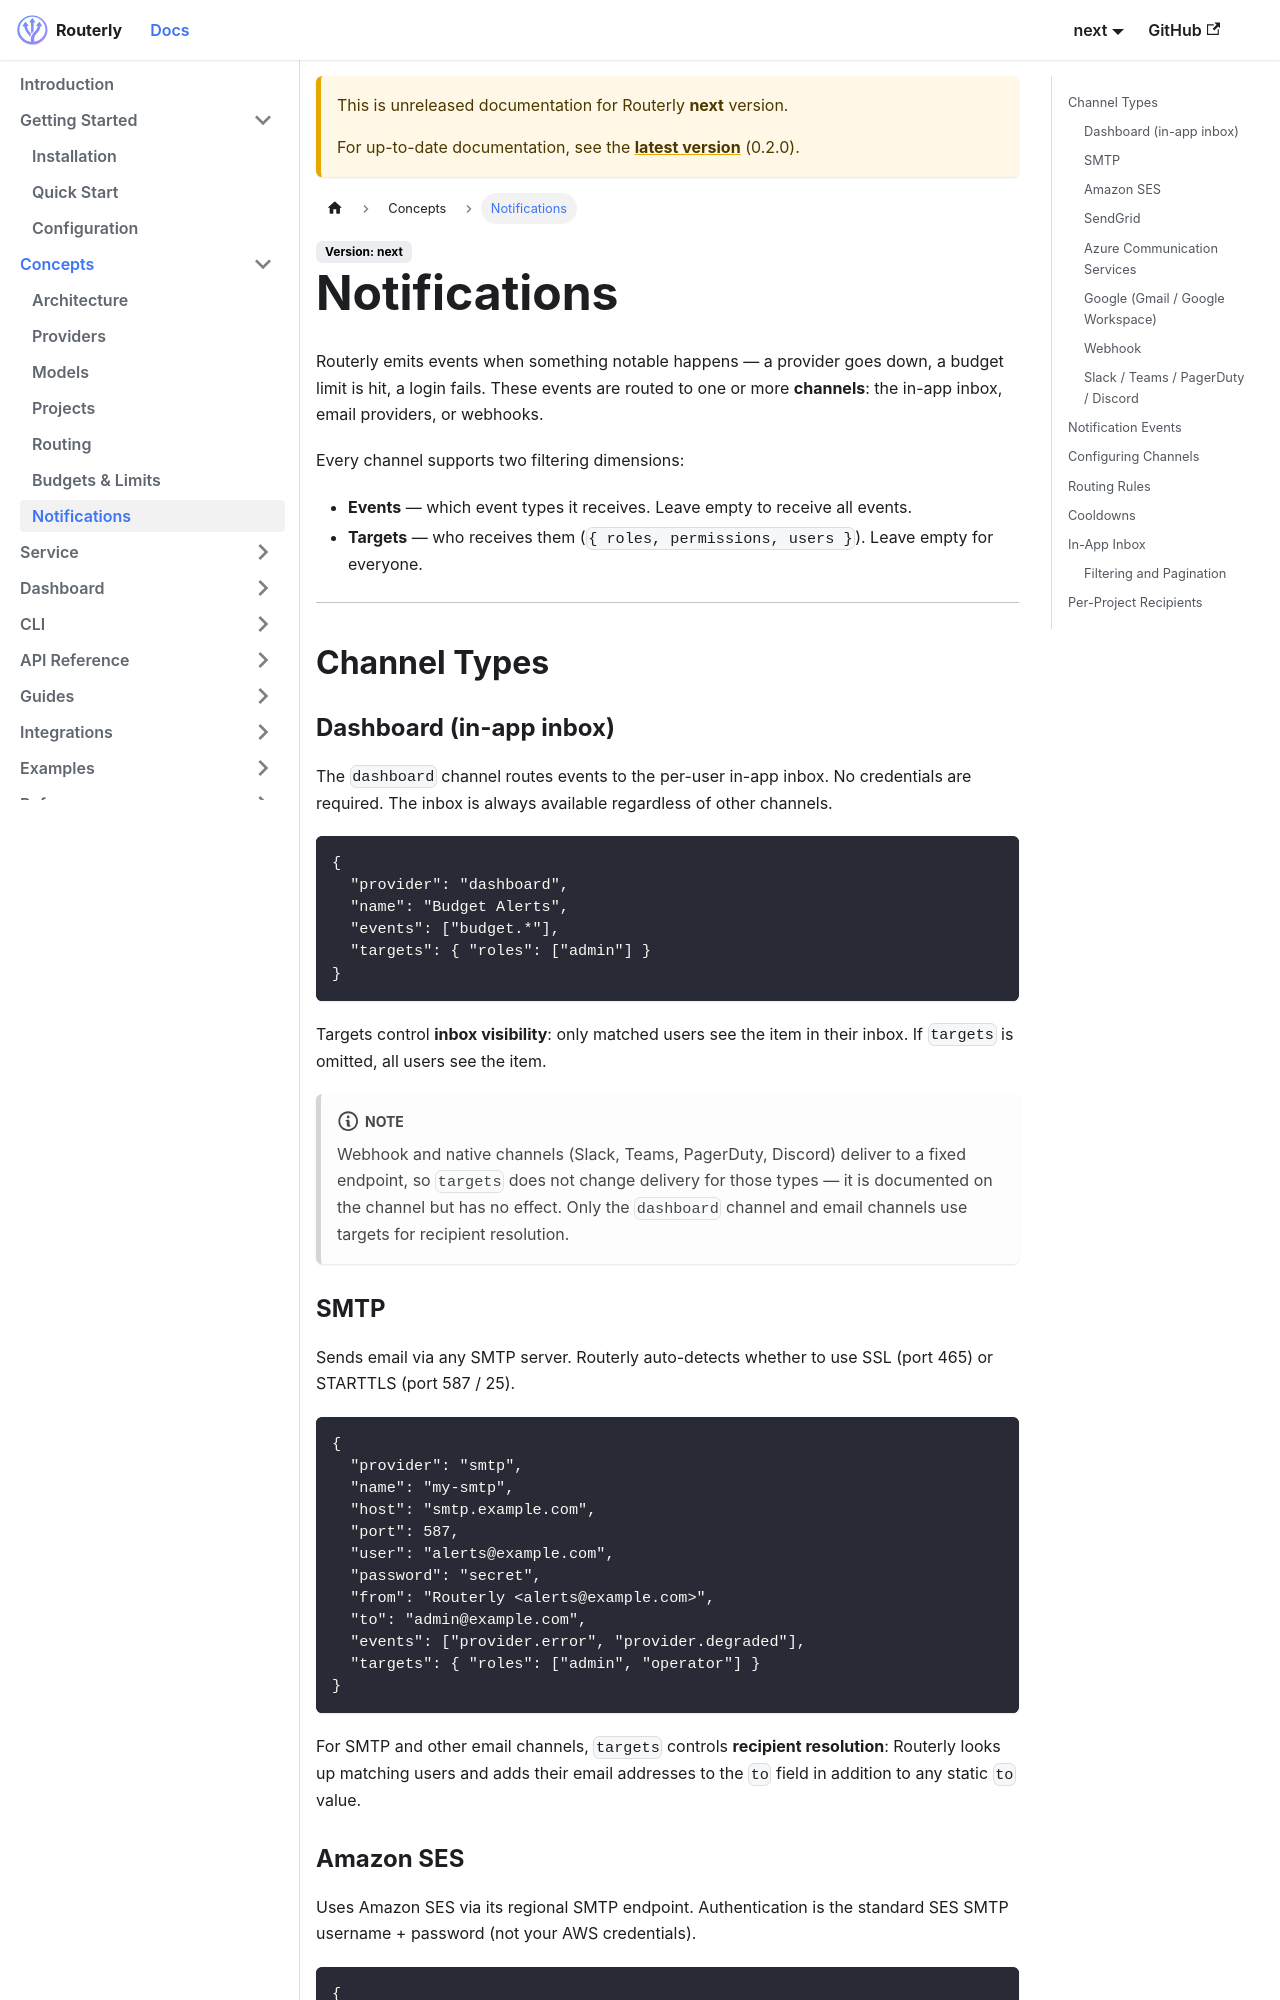

repository: Inebrio/Routerly · page: next/concepts/notifications/index.html · generator: docusaurus

---
title: Notifications
sidebar_position: 7
---

# Notifications

Routerly emits events when something notable happens — a provider goes down, a budget limit is hit, a login fails. These events are routed to one or more **channels**: the in-app inbox, email providers, or webhooks.

Every channel supports two filtering dimensions:

- **Events** — which event types it receives. Leave empty to receive all events.
- **Targets** — who receives them (`{ roles, permissions, users }`). Leave empty for everyone.

---

## Channel Types

### Dashboard (in-app inbox)

The `dashboard` channel routes events to the per-user in-app inbox. No credentials are required. The inbox is always available regardless of other channels.

```jsonc
{
  "provider": "dashboard",
  "name": "Budget Alerts",
  "events": ["budget.*"],
  "targets": { "roles": ["admin"] }
}
```

Targets control **inbox visibility**: only matched users see the item in their inbox. If `targets` is omitted, all users see the item.

:::note
Webhook and native channels (Slack, Teams, PagerDuty, Discord) deliver to a fixed endpoint, so `targets` does not change delivery for those types — it is documented on the channel but has no effect. Only the `dashboard` channel and email channels use targets for recipient resolution.
:::

### SMTP

Sends email via any SMTP server. Routerly auto-detects whether to use SSL (port 465) or STARTTLS (port 587 / 25).

```jsonc
{
  "provider": "smtp",
  "name": "my-smtp",
  "host": "smtp.example.com",
  "port": 587,
  "user": "alerts@example.com",
  "password": "secret",
  "from": "Routerly <alerts@example.com>",
  "to": "admin@example.com",
  "events": ["provider.error", "provider.degraded"],
  "targets": { "roles": ["admin", "operator"] }
}
```

For SMTP and other email channels, `targets` controls **recipient resolution**: Routerly looks up matching users and adds their email addresses to the `to` field in addition to any static `to` value.
